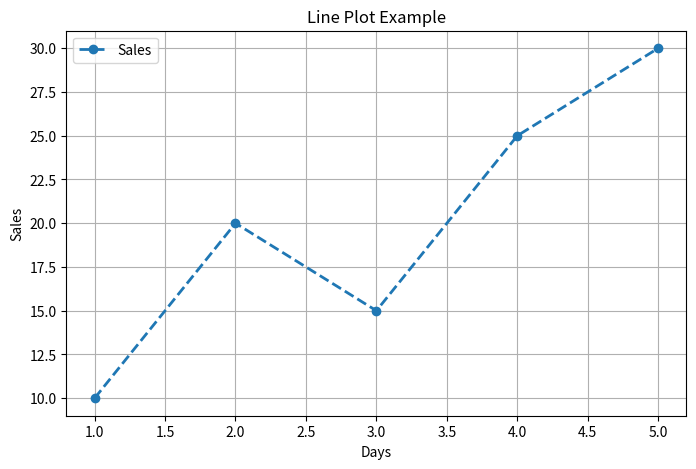
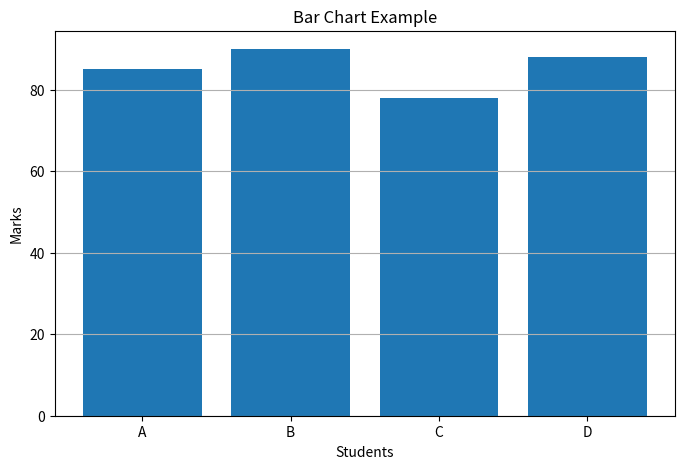
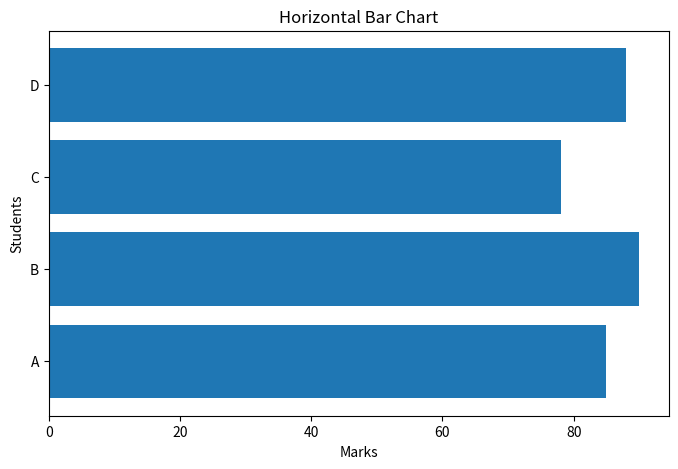
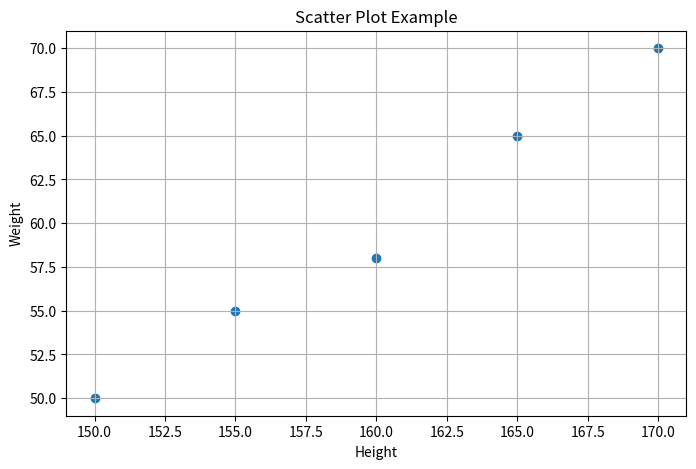
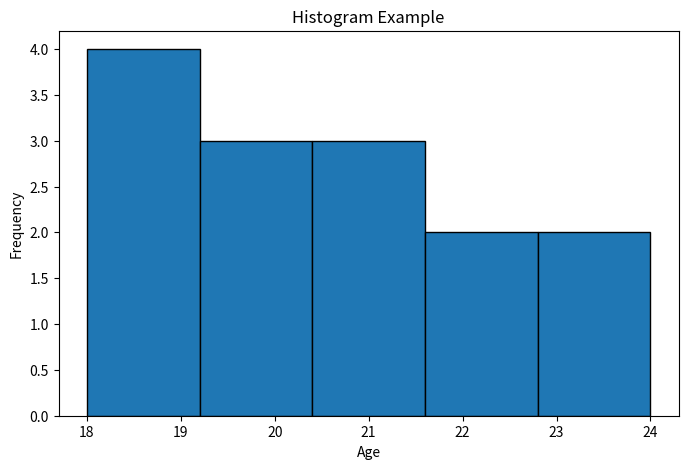
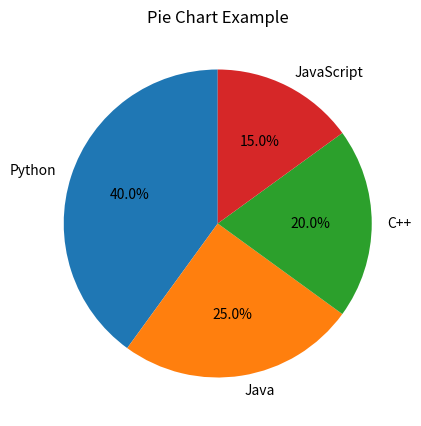
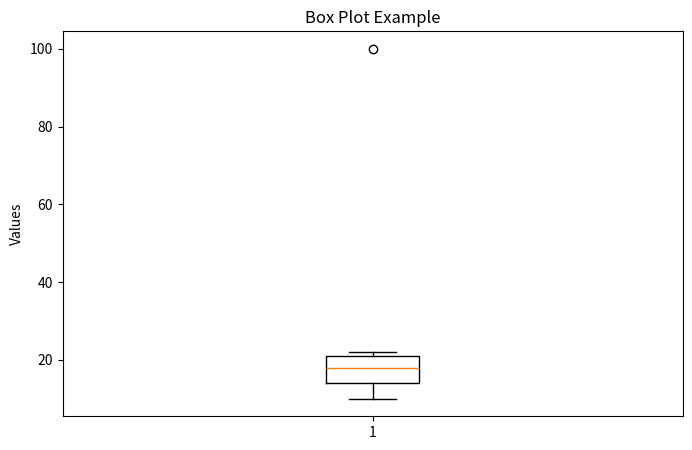

These charts were generated, in order, by the following Python code:
import matplotlib.pyplot as plt

# -------------------------------
# 1. Line Plot
# -------------------------------
x = [1, 2, 3, 4, 5]
y = [10, 20, 15, 25, 30]

plt.figure(figsize=(8, 5))
plt.plot(x, y, marker='o', linestyle='--', linewidth=2, label='Sales')
plt.title("Line Plot Example")
plt.xlabel("Days")
plt.ylabel("Sales")
plt.legend()
plt.grid(True)
plt.show()


# -------------------------------
# 2. Bar Chart
# -------------------------------
students = ['A', 'B', 'C', 'D']
marks = [85, 90, 78, 88]

plt.figure(figsize=(8, 5))
plt.bar(students, marks)
plt.title("Bar Chart Example")
plt.xlabel("Students")
plt.ylabel("Marks")
plt.grid(axis='y')
plt.show()


# -------------------------------
# 3. Horizontal Bar Chart
# -------------------------------
plt.figure(figsize=(8, 5))
plt.barh(students, marks)
plt.title("Horizontal Bar Chart")
plt.xlabel("Marks")
plt.ylabel("Students")
plt.show()


# -------------------------------
# 4. Scatter Plot
# -------------------------------
height = [150, 155, 160, 165, 170]
weight = [50, 55, 58, 65, 70]

plt.figure(figsize=(8, 5))
plt.scatter(height, weight)
plt.title("Scatter Plot Example")
plt.xlabel("Height")
plt.ylabel("Weight")
plt.grid(True)
plt.show()


# -------------------------------
# 5. Histogram
# -------------------------------
ages = [18, 19, 20, 21, 22, 18, 19, 20, 21, 22, 23, 24, 20, 21]

plt.figure(figsize=(8, 5))
plt.hist(ages, bins=5, edgecolor='black')
plt.title("Histogram Example")
plt.xlabel("Age")
plt.ylabel("Frequency")
plt.show()


# -------------------------------
# 6. Pie Chart
# -------------------------------
languages = ['Python', 'Java', 'C++', 'JavaScript']
popularity = [40, 25, 20, 15]

plt.figure(figsize=(8, 5))
plt.pie(popularity, labels=languages, autopct='%1.1f%%', startangle=90)
plt.title("Pie Chart Example")
plt.show()


# -------------------------------
# 7. Box Plot
# -------------------------------
data = [10, 12, 14, 15, 18, 20, 21, 22, 100]

plt.figure(figsize=(8, 5))
plt.boxplot(data)
plt.title("Box Plot Example")
plt.ylabel("Values")
plt.show()
